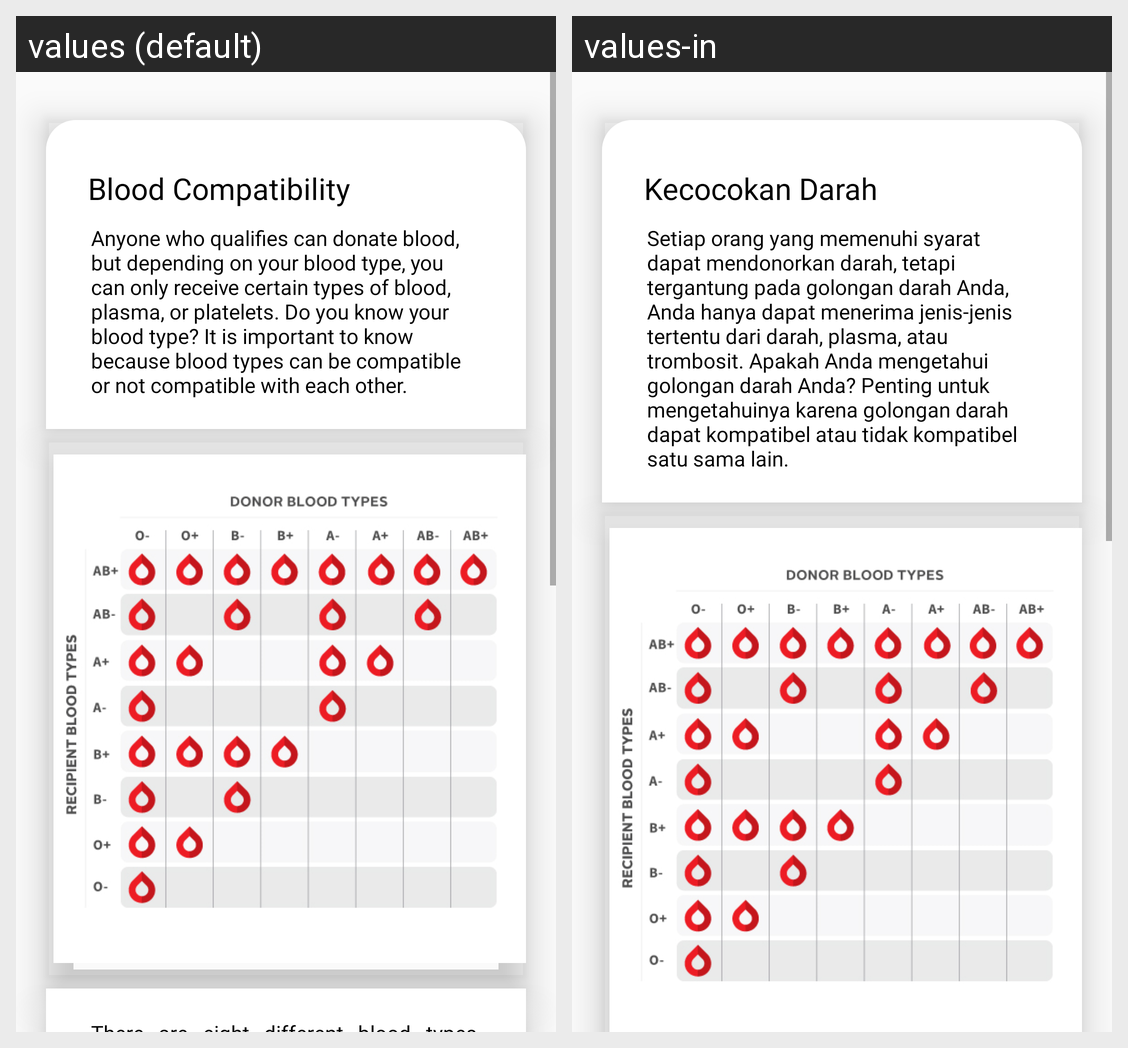

For this localized Android screen grid, give each drawn string resource with its value in every locale shown.
Android screen res/layout/activity_table.xml rendered under 2 locales, left to right: values (default), values-in. Device: Nexus 5 (rendered at 1080×1920; each locale shown at half size, 540×960, under a caption strip naming it); theme Theme.DonorGo.
Strings drawn on this screen, with the default value and each locale's value (text and hints the layout hard-codes, and strings that could not be matched under every locale, appear in the picture but are not listed):

title_blood_table
  values: Blood Compatibility
  values-in: Kecocokan Darah

content_desc1_table
  values: Anyone who qualifies can donate blood, but depending on your blood type, you can only receive certain types of blood, plasma, or platelets. Do you know your blood type? It is important to know because blood types can be compatible or not compatible with each other.
  values-in: Setiap orang yang memenuhi syarat dapat mendonorkan darah, tetapi tergantung pada golongan darah Anda, Anda hanya dapat menerima jenis-jenis tertentu dari darah, plasma, atau trombosit. Apakah Anda mengetahui golongan darah Anda? Penting untuk mengetahuinya karena golongan darah dapat kompatibel atau tidak kompatibel satu sama lain.
